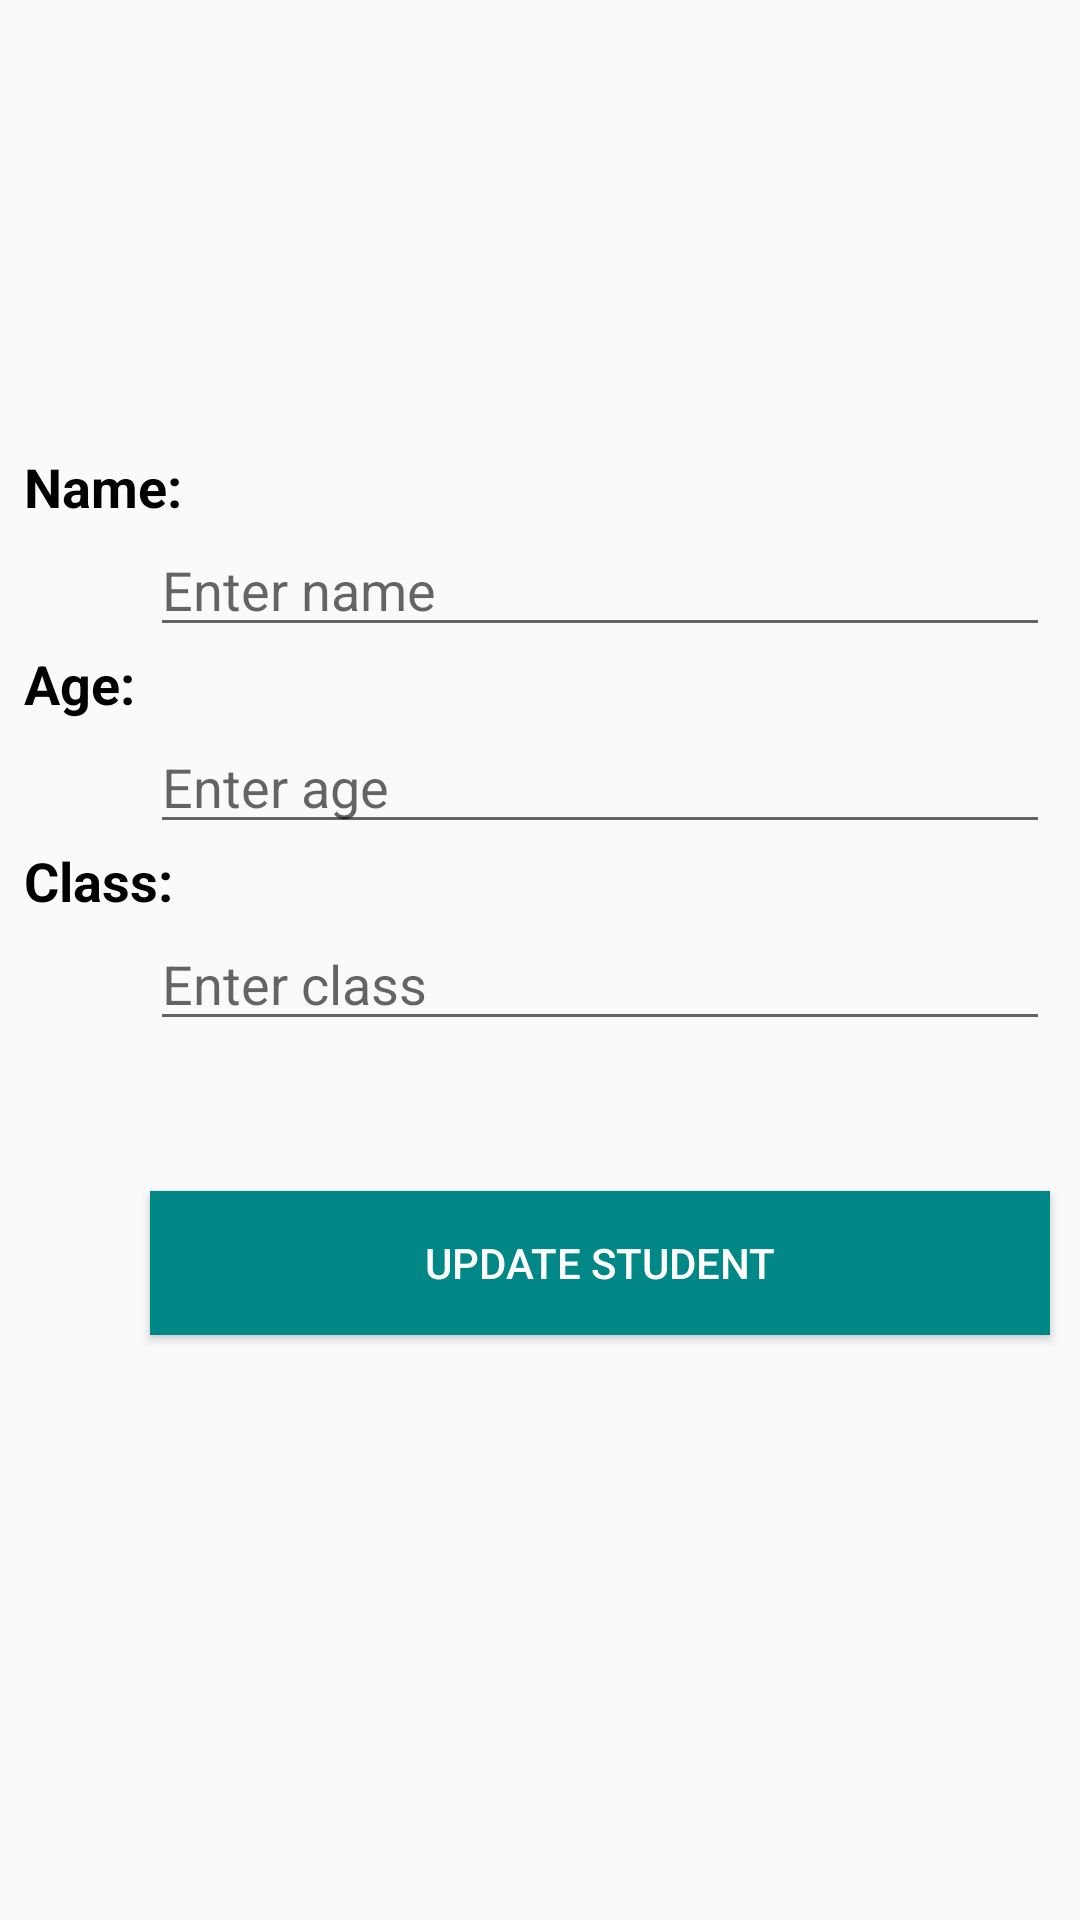

Here is an Android app screen rendered from its layout file. Give the layout XML and the strings, colors and styles it references.
<!-- AndroidManifest.xml: application theme AppTheme -->
<!-- res/layout/update_student.xml -->
<LinearLayout xmlns:android="http://schemas.android.com/apk/res/android"
    android:layout_width="match_parent"
    android:layout_height="match_parent"
    android:orientation="vertical">
    <TextView
        android:layout_marginLeft="8dp"
        android:layout_marginTop="150dp"
        android:id="@+id/textViewName"
        android:layout_width="wrap_content"
        android:layout_height="wrap_content"
        android:textColor="#000000"
        android:text="Name: "
        android:textStyle="bold"
        android:textSize="18sp" />

    <EditText
        android:layout_marginLeft="50dp"
        android:id="@+id/editTextName"
        android:layout_width="300dp"
        android:layout_height="wrap_content"
        android:hint="Enter name" />
    <TextView
        android:layout_marginLeft="8dp"
        android:id="@+id/textViewAge"
        android:layout_width="wrap_content"
        android:layout_height="wrap_content"
        android:textColor="#000000"
        android:text="Age: "
        android:textStyle="bold"
        android:textSize="18sp" />
    <EditText
        android:layout_marginLeft="50dp"
        android:id="@+id/editTextAge"
        android:layout_width="300dp"
        android:layout_height="wrap_content"
        android:hint="Enter age" />
    <TextView
        android:layout_marginLeft="8dp"
        android:id="@+id/textViewclass"
        android:layout_width="wrap_content"
        android:layout_height="wrap_content"
        android:textColor="#000000"
        android:text="Class: "
        android:textStyle="bold"
        android:textSize="18sp" />
    <EditText
        android:layout_marginLeft="50dp"
        android:id="@+id/editTextClass"
        android:layout_width="300dp"
        android:layout_height="wrap_content"
        android:hint="Enter class" />

    <Button
        android:layout_margin="50dp"
        android:id="@+id/buttonUpdate"
        android:layout_width="300dp"
        android:layout_height="wrap_content"
        android:background="@color/button_background_color"
        android:textColor="@color/button_text_color"
        android:text="Update Student" />

</LinearLayout>
<!-- resources referenced by this layout -->
<resources>
  <color name="button_background_color">#FF018786</color>
  <color name="button_text_color">#FFFFFF</color>
  <style name="AppTheme" parent="Theme.AppCompat.Light.DarkActionBar">
          
          <item name="colorPrimary">@color/purple_500</item>
          <item name="colorPrimaryVariant">@color/purple_700</item>
          <item name="colorOnPrimary">@color/white</item>
          
          <item name="colorSecondary">@color/teal_200</item>
          <item name="colorSecondaryVariant">@color/teal_700</item>
          <item name="colorOnSecondary">@color/black</item>
  
          
          <item name="android:statusBarColor">?attr/colorOnSecondary</item>
          <item name="android:button">@color/blue</item>
          
      </style>
  <color name="purple_500">#FF6200EE</color>
  <color name="purple_700">#FF3700B3</color>
  <color name="white">#FFFFFFFF</color>
  <color name="teal_200">#FF03DAC5</color>
  <color name="teal_700">#FF018786</color>
  <color name="black">#FF000000</color>
  <color name="blue">#0000FF</color>
</resources>
